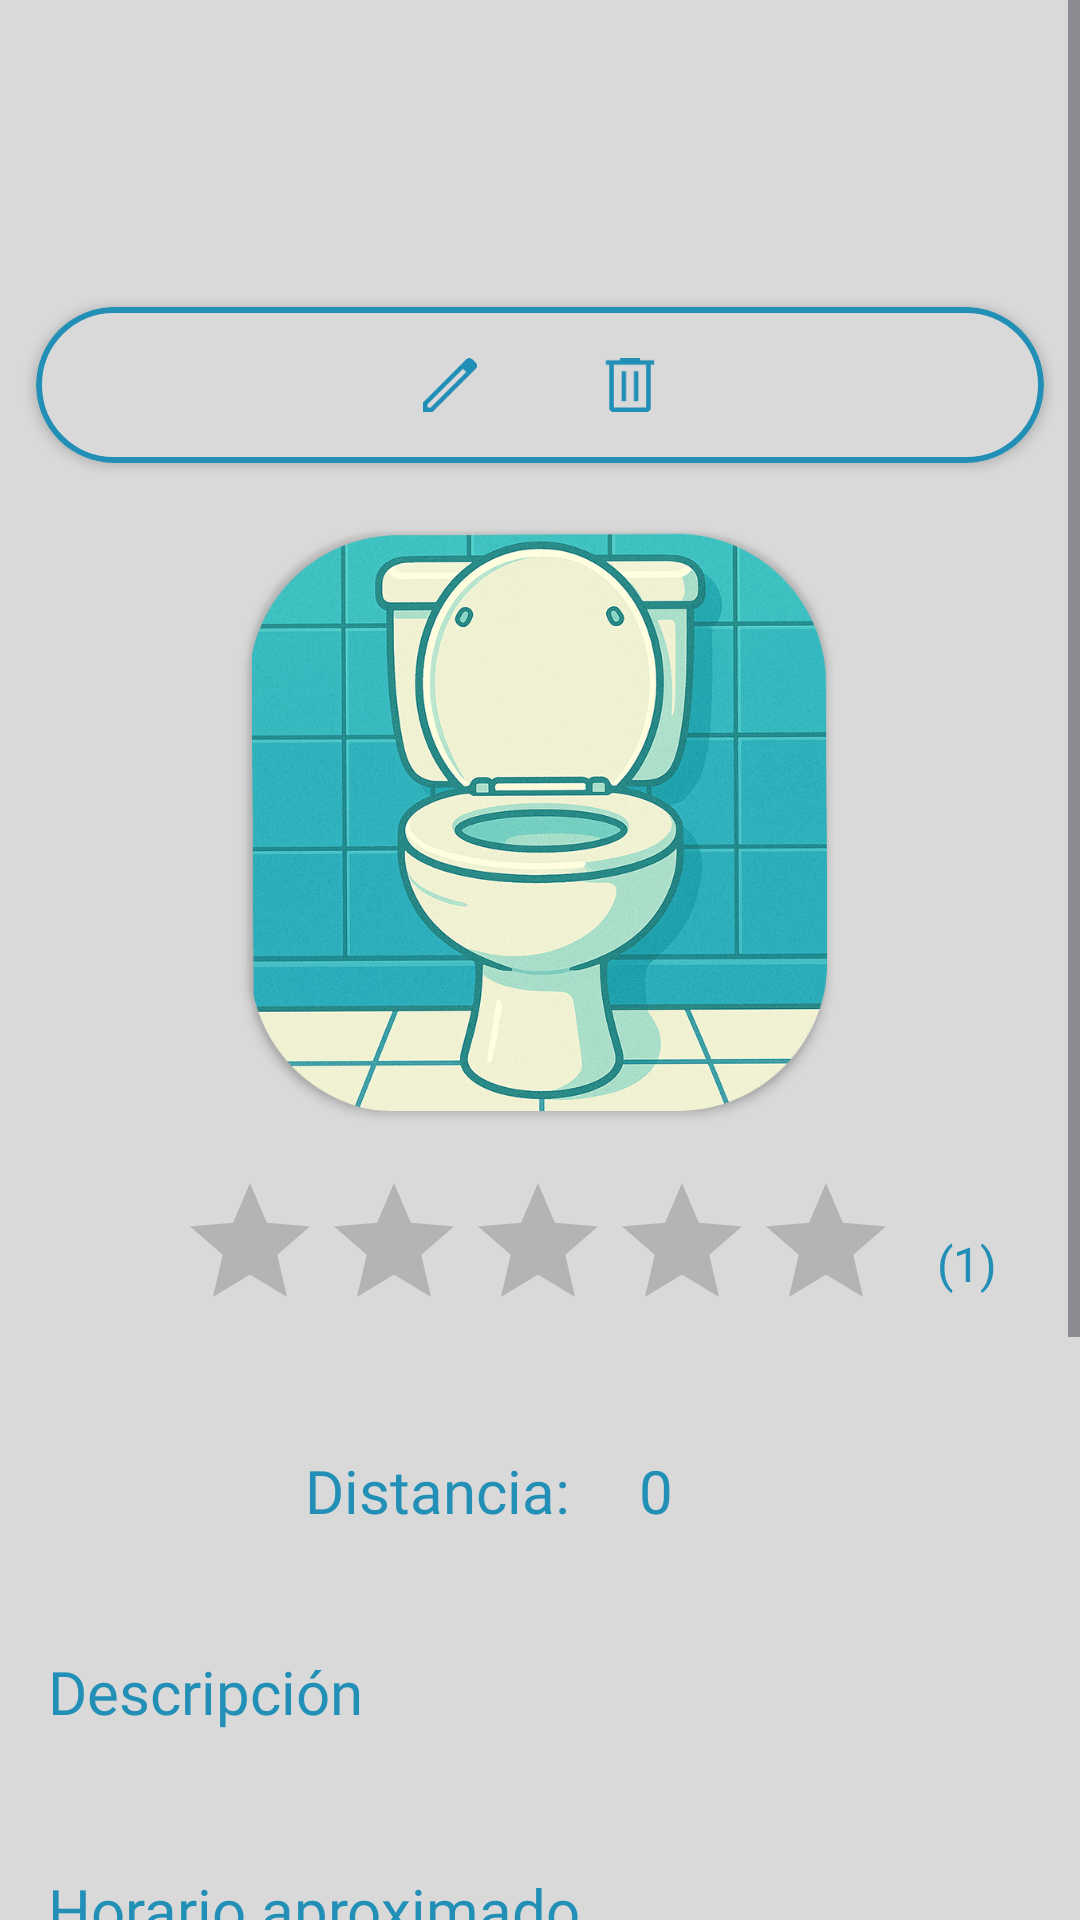

Reconstruct the res/layout file that produces this screen, plus the resources it refers to.
<!-- AndroidManifest.xml: application theme Theme.GoNow -->
<!-- res/layout/fragment_resumen_banio.xml -->
<?xml version="1.0" encoding="utf-8"?>
<ScrollView xmlns:app="http://schemas.android.com/apk/res-auto"
    xmlns:tools="http://schemas.android.com/tools"
    xmlns:android="http://schemas.android.com/apk/res/android"
    android:layout_height="match_parent"
    android:layout_width="match_parent"
    tools:layout_editor_absoluteX="1dp"
    tools:layout_editor_absoluteY="1dp"
    android:fillViewport="true">

    <androidx.constraintlayout.widget.ConstraintLayout
        android:layout_width="match_parent"
        android:layout_height="match_parent"
        android:background="@color/general">

        <androidx.cardview.widget.CardView
            android:id="@+id/tarjeta"
            android:layout_width="match_parent"
            android:layout_height="wrap_content"
            android:layout_margin="12dp"
            android:backgroundTint="@color/general"
            app:cardCornerRadius="27dp"
            app:layout_constraintEnd_toEndOf="@+id/textViewNombre"
            app:layout_constraintStart_toStartOf="@+id/textViewNombre"
            app:layout_constraintTop_toBottomOf="@+id/textViewNombre">

            <LinearLayout
                android:layout_width="match_parent"
                android:layout_height="wrap_content"
                android:gravity="center"
                android:background="@drawable/forma_campos_editar"
                android:orientation="horizontal"
                android:padding="8dp">

                <ImageView
                    android:id="@+id/imageEditar"
                    android:layout_width="36dp"
                    android:layout_height="36dp"
                    android:layout_marginEnd="12dp"
                    android:contentDescription="Editar"
                    android:padding="6dp"
                    android:scaleType="fitCenter"
                    android:src="@drawable/edit" />

                <ImageView
                    android:id="@+id/imageBorrar"
                    android:layout_width="36dp"
                    android:layout_height="36dp"
                    android:layout_marginStart="12dp"
                    android:contentDescription="Borrar"
                    android:padding="6dp"
                    android:scaleType="fitCenter"
                    android:src="@drawable/borrar" />

            </LinearLayout>

        </androidx.cardview.widget.CardView>

        <TextView
            android:id="@+id/textViewNombre"
            android:layout_width="0dp"
            android:layout_height="wrap_content"
            android:layout_marginStart="12dp"
            android:layout_marginTop="42dp"
            android:layout_marginEnd="12dp"
            android:ellipsize="end"
            android:fontFamily="@font/poppinsextrabold"
            android:maxLines="4"
            android:scrollHorizontally="false"
            android:text=""
            android:textAlignment="center"
            android:textColor="@color/secondary"
            android:textSize="36sp"
            app:layout_constraintEnd_toEndOf="parent"
            app:layout_constraintHorizontal_bias="0.498"
            app:layout_constraintStart_toStartOf="parent"
            app:layout_constraintTop_toTopOf="parent" />


        <androidx.cardview.widget.CardView
            android:id="@+id/cardView"
            android:layout_width="193dp"
            android:layout_height="193dp"
            android:layout_marginTop="23dp"
            app:cardBackgroundColor="@android:color/transparent"
            app:cardCornerRadius="47dp"
            app:layout_constraintEnd_toEndOf="@+id/tarjeta"
            app:layout_constraintHorizontal_bias="0.495"
            app:layout_constraintStart_toStartOf="@+id/tarjeta"
            app:layout_constraintTop_toBottomOf="@+id/tarjeta">

            <ImageView
                android:id="@+id/imageViewAñadirImagenResu"
                android:layout_width="match_parent"
                android:layout_height="match_parent"
                android:adjustViewBounds="true"
                android:scaleType="centerCrop"
                app:srcCompat="@drawable/noimageilusrecortado" />
        </androidx.cardview.widget.CardView>

        <RatingBar
            android:id="@+id/ratingBar"
            android:layout_width="wrap_content"
            android:layout_height="wrap_content"
            android:layout_marginTop="20dp"
            android:isIndicator="true"
            android:focusable="false"
            app:layout_constraintEnd_toEndOf="@+id/cardView"
            app:layout_constraintStart_toStartOf="@+id/cardView"
            app:layout_constraintTop_toBottomOf="@+id/cardView" />

        <TextView
        android:id="@+id/textViewDistancia"
        android:layout_width="wrap_content"
        android:layout_height="wrap_content"
        android:layout_marginTop="36dp"
        android:fontFamily="@font/poppinsmedium"
        android:text="@string/distancia"
        android:textColor="@color/secondary"
        android:textSize="20sp"
        app:layout_constraintEnd_toEndOf="@+id/ratingBar"
        app:layout_constraintHorizontal_bias="0.28"
        app:layout_constraintStart_toStartOf="@+id/ratingBar"
        app:layout_constraintTop_toBottomOf="@+id/ratingBar" />



        <TextView
            android:id="@+id/textViewDistanciaNum"
            android:layout_width="wrap_content"
            android:layout_height="wrap_content"
            android:layout_marginTop="36dp"
            android:fontFamily="@font/poppinsmedium"
            android:text="0"
            android:textColor="@color/secondary"
            android:textSize="20sp"
            app:layout_constraintEnd_toEndOf="parent"
            app:layout_constraintHorizontal_bias="0.144"
            app:layout_constraintStart_toEndOf="@+id/textViewDistancia"
            app:layout_constraintTop_toBottomOf="@+id/ratingBar" />


        <FrameLayout
            android:id="@+id/chipGroupContenedor"
            android:layout_width="match_parent"
            android:layout_height="wrap_content"
            android:layout_marginTop="8dp"
            android:layout_marginStart="16dp"
            android:layout_marginEnd="16dp"
            android:layout_gravity="center"
            app:layout_constraintTop_toBottomOf="@+id/textViewDistancia"
            app:layout_constraintStart_toStartOf="parent"
            app:layout_constraintEnd_toEndOf="parent">

            <com.google.android.material.chip.ChipGroup
                android:id="@+id/chipGroupEtiquetas"
                android:layout_width="wrap_content"
                android:layout_height="wrap_content"
                android:padding="8dp"
                app:chipSpacing="8dp"
                app:singleLine="false" />
        </FrameLayout>


        <TextView
            android:id="@+id/textViewDescripcion"
            android:layout_width="0dp"
            android:layout_height="wrap_content"
            android:layout_marginHorizontal="16dp"
            android:layout_marginTop="16dp"
            android:fontFamily="@font/poppinsmedium"
            android:text="@string/descripci_n"
            android:textAlignment="viewStart"
            android:textColor="@color/secondary"
            android:textSize="20sp"
            app:layout_constraintEnd_toEndOf="parent"
            app:layout_constraintHorizontal_bias="0.0"
            app:layout_constraintStart_toStartOf="parent"
            app:layout_constraintTop_toBottomOf="@+id/chipGroupContenedor" />

        <TextView
            android:id="@+id/textViewTextoDescripcion"
            android:layout_width="0dp"
            android:layout_height="wrap_content"
            android:layout_marginTop="8dp"
            android:layout_marginHorizontal="16dp"
            android:fontFamily="@font/poppinsregular"
            android:text=""
            android:textColor="@color/contraste"
            android:textSize="16sp"
            android:textAlignment="viewStart"
            android:maxLines="7"
            android:ellipsize="end"
            app:layout_constraintEnd_toEndOf="parent"
            app:layout_constraintStart_toStartOf="parent"
            app:layout_constraintTop_toBottomOf="@+id/textViewDescripcion" />

        
        <TextView
            android:id="@+id/textViewHorario"
            android:layout_width="0dp"
            android:layout_height="wrap_content"
            android:layout_marginTop="16dp"
            android:layout_marginHorizontal="16dp"
            android:fontFamily="@font/poppinsmedium"
            android:text="@string/horario"
            android:textColor="@color/secondary"
            android:textSize="20sp"
            android:textAlignment="viewStart"
            app:layout_constraintEnd_toEndOf="parent"
            app:layout_constraintStart_toStartOf="parent"
            app:layout_constraintTop_toBottomOf="@+id/textViewTextoDescripcion" />

        
        <TextView
            android:id="@+id/textViewTextoHorario"
            android:layout_width="0dp"
            android:layout_height="wrap_content"
            android:layout_marginTop="8dp"
            android:layout_marginHorizontal="16dp"
            android:fontFamily="@font/poppinsregular"
            android:text=""
            android:textColor="@color/contraste"
            android:textSize="16sp"
            android:textAlignment="viewStart"
            app:layout_constraintEnd_toEndOf="parent"
            app:layout_constraintStart_toStartOf="parent"
            app:layout_constraintTop_toBottomOf="@+id/textViewHorario" />

        <Button
            android:id="@+id/botonPuntuar"
            style="@style/SecondaryButton"
            android:layout_width="245dp"
            android:layout_height="52dp"
            android:layout_marginTop="70dp"
            android:fontFamily="@font/poppinslight"
            android:text="@string/puntuar_ba_o"
            android:textSize="16sp"
            android:textColor="@color/oscuro"
            app:layout_constraintEnd_toEndOf="parent"
            app:layout_constraintHorizontal_bias="0.524"
            app:layout_constraintStart_toStartOf="parent"
            app:layout_constraintTop_toBottomOf="@+id/textViewHorario" />

        <Button
            android:id="@+id/botonLlegar"
            style="@style/SecondaryButton"
            android:layout_width="245dp"
            android:layout_height="52dp"
            android:layout_marginTop="5dp"
            android:layout_marginBottom="90dp"
            android:fontFamily="@font/poppinslight"
            android:text="@string/como_llegar"
            android:textSize="16sp"
            android:textColor="@color/oscuro"
            app:layout_constraintBottom_toBottomOf="parent"
            app:layout_constraintEnd_toEndOf="@+id/botonPuntuar"
            app:layout_constraintStart_toStartOf="@+id/botonPuntuar"
            app:layout_constraintTop_toBottomOf="@+id/botonPuntuar"
            app:layout_constraintVertical_bias="0.0" />

        <TextView
            android:id="@+id/textViewPersonasPuntuado"
            android:layout_width="wrap_content"
            android:layout_height="wrap_content"
            android:layout_marginTop="20dp"
            android:layout_marginEnd="10dp"
            android:fontFamily="@font/poppinsmedium"
            android:text="(1)"
            android:textColor="@color/secondary"
            android:textSize="16sp"
            app:layout_constraintEnd_toEndOf="parent"
            app:layout_constraintHorizontal_bias="0.428"
            app:layout_constraintStart_toEndOf="@+id/ratingBar"
            app:layout_constraintTop_toTopOf="@+id/ratingBar" />


    </androidx.constraintlayout.widget.ConstraintLayout>

</ScrollView>
<!-- resources referenced by this layout -->
<resources>
  <color name="contraste">#23232F</color>
  <color name="general">#D9D9D9</color>
  <color name="oscuro">#23232F</color>
  <color name="secondary">#218FB6</color>
  <!-- drawable borrar: png bitmap (drawable, 1013 bytes) -->
  <!-- drawable edit: png bitmap (drawable, 960 bytes) -->
  <!-- drawable forma_campos_editar (drawable) -->
  <?xml version="1.0" encoding="utf-8"?>
  <shape xmlns:android="http://schemas.android.com/apk/res/android"
      android:shape="rectangle">
  
      <solid android:color="@color/general"/> 
      <stroke android:color="@color/secondary" android:width="2dp"/>
      <corners android:radius="27dp"/>
  </shape>
  <!-- drawable noimageilusrecortado: png bitmap (drawable, 868625 bytes) -->
  <string name="como_llegar">Como llegar</string>
  <string name="descripci_n">Descripción</string>
  <string name="distancia">Distancia:</string>
  <string name="horario">Horario aproximado</string>
  <string name="puntuar_ba_o">Puntuar baño</string>
  <style name="SecondaryButton" parent="Widget.Material3.Button">
          <item name="backgroundTint">@color/secondary</item>
          <item name="android:textColor">@color/general</item>
          <item name="shapeAppearanceOverlay">@style/RoundedButton</item>
      </style>
  <style name="Theme.GoNow" parent="Base.Theme.GoNow" />
  <style name="RoundedButton" parent="ShapeAppearance.Material3.SmallComponent">
          <item name="cornerSize">23dp</item>
      </style>
  <style name="Base.Theme.GoNow" parent="Theme.Material3.Light.NoActionBar">
          <item name="colorPrimary">@color/primary</item>
          <item name="colorPrimaryVariant">@color/primaryVariant</item>
          <item name="colorSecondary">@color/secondary</item>
          <item name="colorSecondaryVariant">@color/secondaryVariant</item>
          <item name="backgroundColor">@color/support</item>
          <item name="colorSurface">@color/general</item>
          <item name="colorOnPrimary">#FFFFFF</item>
          <item name="colorOnSecondary">#FFFFFF</item>
          <item name="colorOnBackground">#000000</item>
          <item name="colorOnSurface">#000000</item>
  
  
          <item name="shapeAppearanceSmallComponent">@style/RoundedButton</item>
      </style>
  <color name="primary">#10BDC0</color>
  <color name="primaryVariant">#0B9B9D</color>
  <color name="secondaryVariant">#1D799A</color>
  <color name="support">#ECECEC</color>
</resources>
